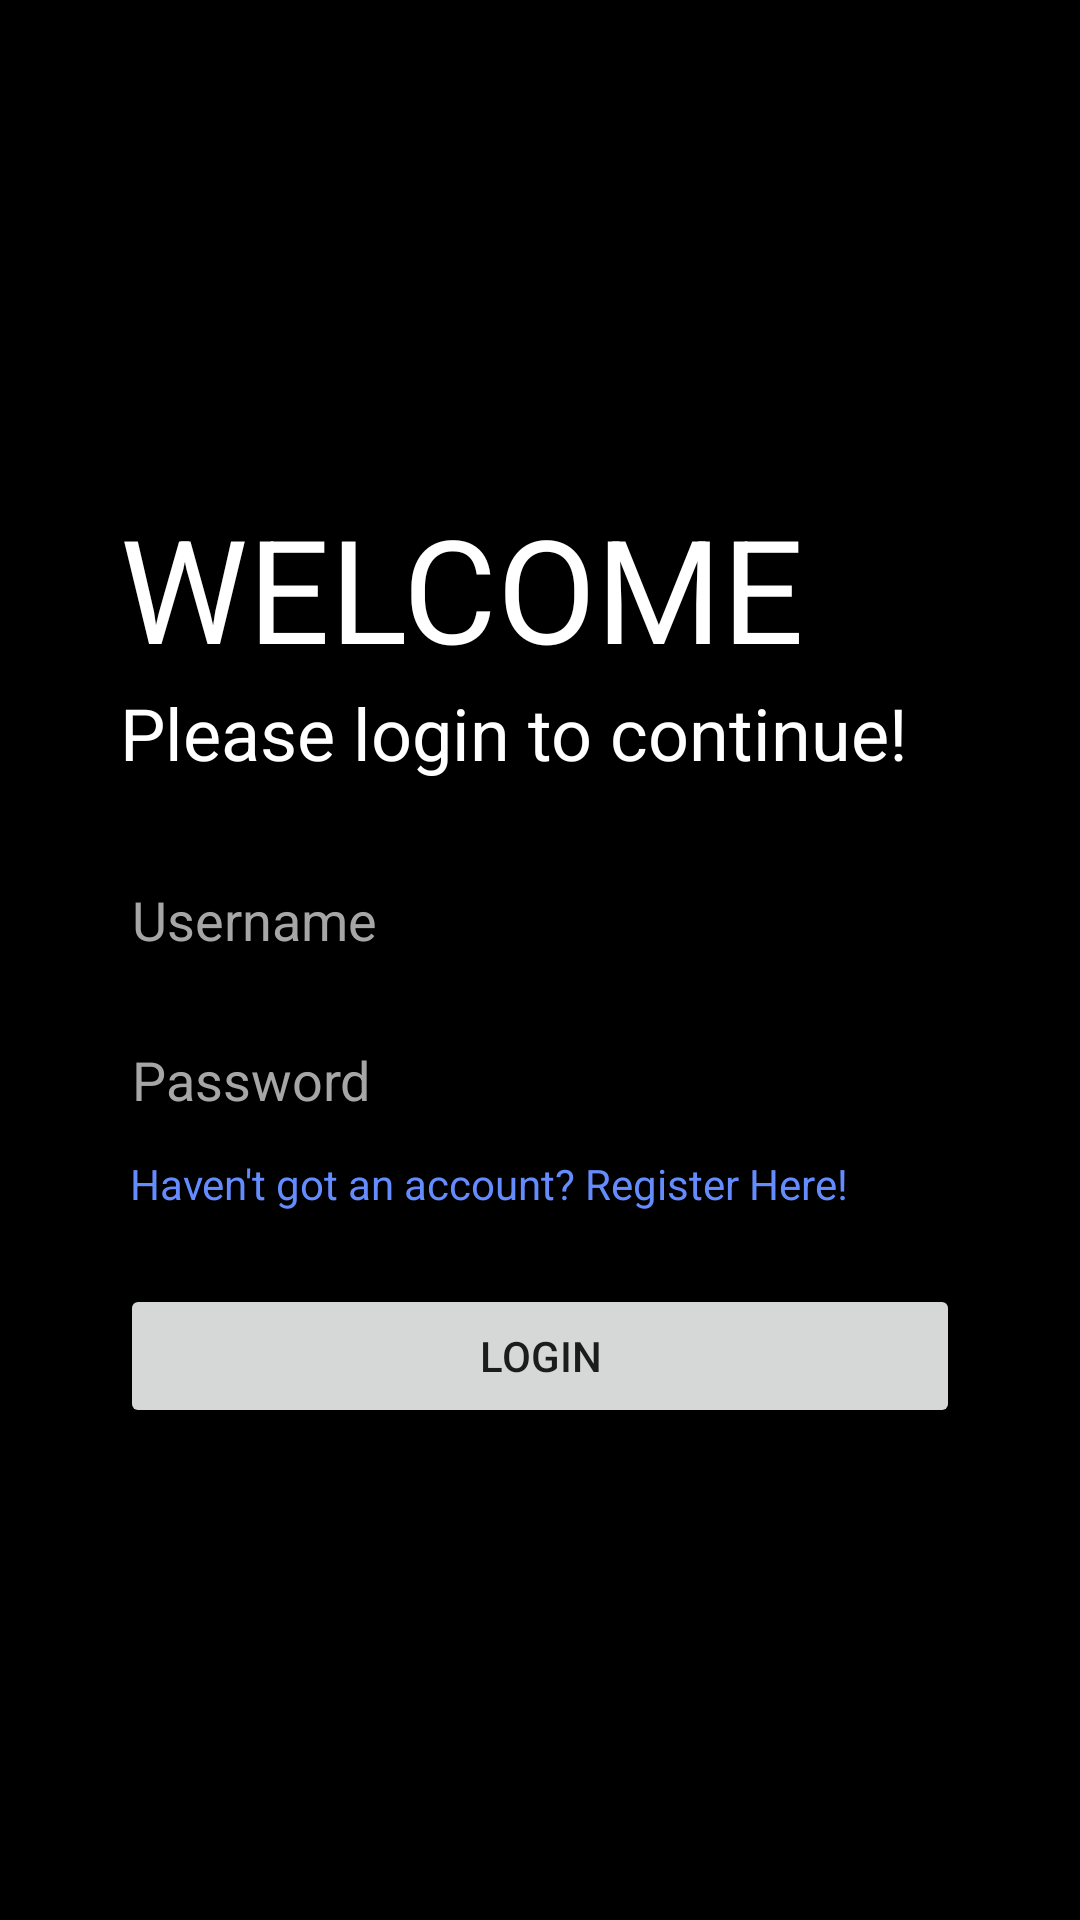

Produce the Android XML layout that renders to this screen, including the resource entries it uses.
<!-- AndroidManifest.xml: application theme Theme.Session10 -->
<!-- res/layout/activity_main.xml -->
<?xml version="1.0" encoding="utf-8"?>
<LinearLayout
    xmlns:android="http://schemas.android.com/apk/res/android"
    android:layout_height="match_parent"
    android:layout_width="match_parent"
    android:orientation="vertical"
    android:padding="40dp"
    android:gravity="center"
    android:background="@color/black">

    <TextView
        android:layout_width="match_parent"
        android:layout_height="wrap_content"
        android:text="WELCOME"
        android:textSize="48dp"
        android:textColor="@color/white"/>

    <TextView
        android:layout_width="match_parent"
        android:layout_height="wrap_content"
        android:text="Please login to continue!"
        android:textColor="@color/white"
        android:textSize="24dp"/>

    <EditText
        android:id="@+id/et_username"
        android:layout_marginTop="24dp"
        android:layout_width="match_parent"
        android:layout_height="wrap_content"
        android:hint="Username"
        android:textColorHint="#A6A6A6"/>

    <EditText
        android:id="@+id/et_password"
        android:layout_marginTop="12dp"
        android:layout_width="match_parent"
        android:layout_height="wrap_content"
        android:hint="Password"
        android:inputType="textPassword"
        android:textColorHint="#A6A6A6"/>

    <TextView
        android:id="@+id/tv_linkregister"
        android:layout_width="match_parent"
        android:layout_height="wrap_content"
        android:text=" Haven't got an account? Register Here!"
        android:textColor="#648CFF"
        android:layout_marginTop="6dp"/>

    <Button
        android:layout_width="match_parent"
        android:layout_height="wrap_content"
        android:id="@+id/btn_login"
        android:text="login"
        android:layout_marginTop="24dp"/>

</LinearLayout>
<!-- resources referenced by this layout -->
<resources>
  <style name="Theme.Session10" parent="Theme.MaterialComponents.DayNight.DarkActionBar">
          
          <item name="colorPrimary">@color/purple_500</item>
          <item name="colorPrimaryVariant">@color/purple_700</item>
          <item name="colorOnPrimary">@color/white</item>
          
          <item name="colorSecondary">@color/teal_200</item>
          <item name="colorSecondaryVariant">@color/teal_700</item>
          <item name="colorOnSecondary">@color/black</item>
          
          <item name="android:statusBarColor">?attr/colorPrimaryVariant</item>
          
      </style>
  <!-- not gathered from this repository: default colours our renderer supplied (Android Studio template values) -->
  <color name="purple_500">#FF6200EE</color>
  <color name="purple_700">#FF3700B3</color>
  <color name="teal_200">#FF03DAC5</color>
  <color name="teal_700">#FF018786</color>
  <color name="black">#FF000000</color>
  <color name="white">#FFFFFFFF</color>
</resources>
